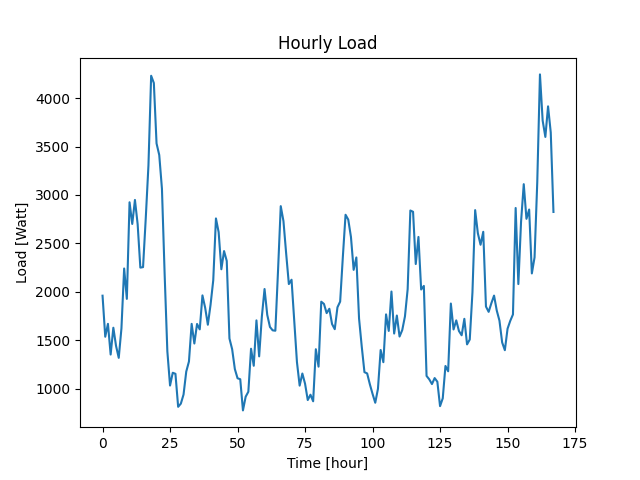

The data file committed next to this chart (first rows):
Datetime, Load
2022-04-07 10:48:32, 1959
2022-04-07 11:48:32, 1535
2022-04-07 12:48:32, 1668
2022-04-07 13:48:32, 1351
2022-04-07 14:48:32, 1628
2022-04-07 15:48:32, 1440
2022-04-07 16:48:32, 1317
2022-04-07 17:48:32, 1622
2022-04-07 18:48:32, 2240
2022-04-07 19:48:32, 1926
2022-04-07 20:48:32, 2924
2022-04-07 21:48:32, 2700
2022-04-07 22:48:32, 2948
2022-04-07 23:48:32, 2697
2022-04-08 00:48:32, 2249
2022-04-08 01:48:32, 2254
2022-04-08 02:48:32, 2757
2022-04-08 03:48:32, 3305
2022-04-08 04:48:32, 4231
2022-04-08 05:48:32, 4156
2022-04-08 06:48:32, 3532
2022-04-08 07:48:32, 3412
2022-04-08 08:48:32, 3063
2022-04-08 09:48:32, 2179
2022-04-08 10:48:32, 1385
2022-04-08 11:48:32, 1031
2022-04-08 12:48:32, 1163
2022-04-08 13:48:32, 1152
2022-04-08 14:48:32, 811
2022-04-08 15:48:32, 844
2022-04-08 16:48:32, 938
2022-04-08 17:48:32, 1175
2022-04-08 18:48:32, 1279
2022-04-08 19:48:32, 1668
2022-04-08 20:48:32, 1465
2022-04-08 21:48:32, 1667
2022-04-08 22:48:32, 1611
2022-04-08 23:48:32, 1962
2022-04-09 00:48:32, 1835
2022-04-09 01:48:32, 1659
2022-04-09 02:48:32, 1865
2022-04-09 03:48:32, 2118
2022-04-09 04:48:32, 2757
2022-04-09 05:48:32, 2615
2022-04-09 06:48:32, 2232
2022-04-09 07:48:32, 2420
2022-04-09 08:48:32, 2318
2022-04-09 09:48:32, 1517
2022-04-09 10:48:32, 1406
2022-04-09 11:48:32, 1201
2022-04-09 12:48:32, 1106
2022-04-09 13:48:32, 1096
2022-04-09 14:48:32, 774
2022-04-09 15:48:32, 915
2022-04-09 16:48:32, 967
2022-04-09 17:48:32, 1411
2022-04-09 18:48:32, 1235
2022-04-09 19:48:32, 1704
2022-04-09 20:48:32, 1332
2022-04-09 21:48:32, 1743
... 108 more rows
